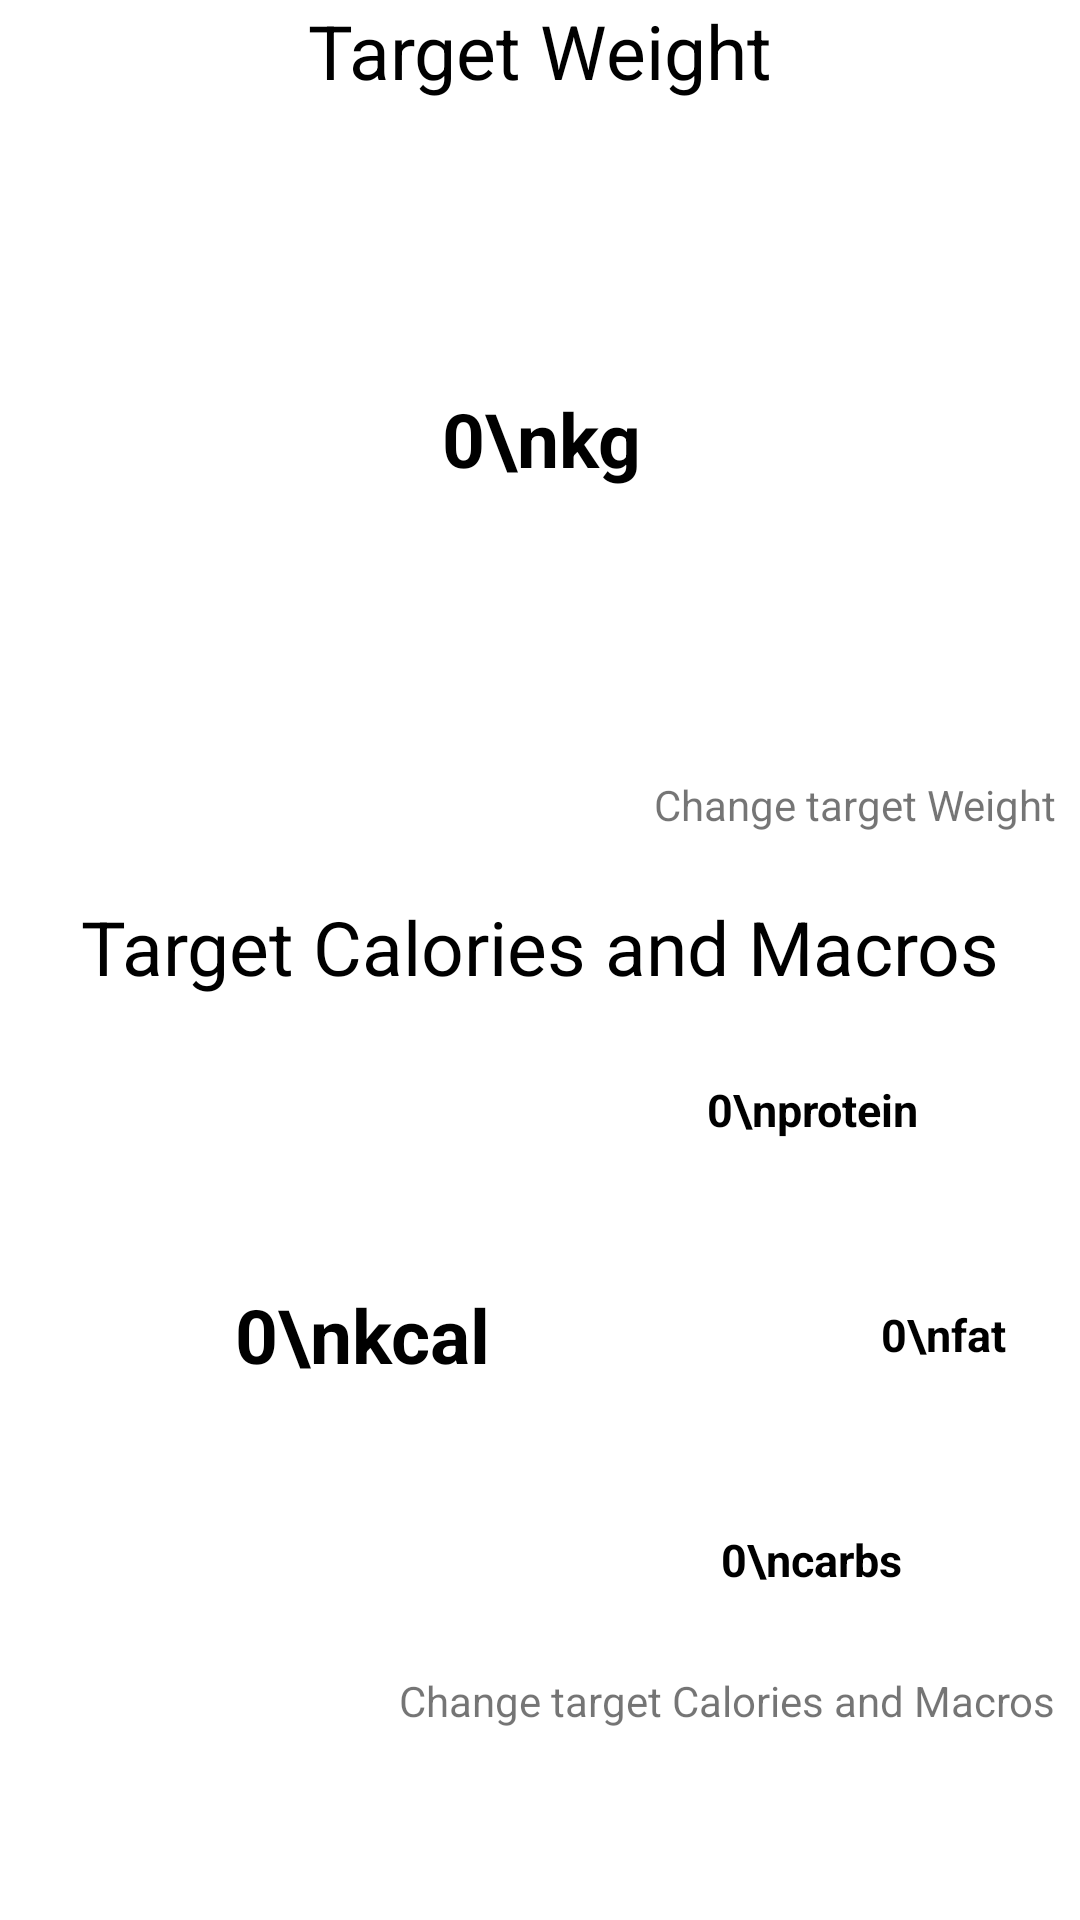

Here is an Android app screen rendered from its layout file. Give the layout XML and the strings, colors and styles it references.
<!-- AndroidManifest.xml: application theme AppTheme -->
<!-- res/layout/activity_goals.xml -->
<?xml version="1.0" encoding="utf-8"?>

<androidx.constraintlayout.widget.ConstraintLayout xmlns:android="http://schemas.android.com/apk/res/android"
    xmlns:app="http://schemas.android.com/apk/res-auto"
    xmlns:tools="http://schemas.android.com/tools"
    android:layout_width="match_parent"
    android:layout_height="match_parent"
    tools:context=".Goals">


    <TextView
        android:id="@+id/textView6"
        android:layout_width="wrap_content"
        android:layout_height="wrap_content"
        android:text="Target Weight"
        android:textSize="25dp"
        android:textColor="#000"
        app:layout_constraintEnd_toEndOf="parent"
        app:layout_constraintStart_toStartOf="parent"
        app:layout_constraintTop_toTopOf="parent" />

    <TextView
        android:id="@+id/textView8"
        android:layout_width="wrap_content"
        android:layout_height="wrap_content"
        android:layout_marginTop="40dp"
        android:text="Target Calories and Macros"
        android:textColor="#000"
        android:textSize="25dp"
        app:layout_constraintEnd_toEndOf="parent"
        app:layout_constraintStart_toStartOf="parent"
        app:layout_constraintTop_toBottomOf="@+id/imageView2" />

    <ImageView
        android:id="@+id/imageView2"
        android:layout_width="225dp"
        android:layout_height="225dp"
        app:layout_constraintEnd_toEndOf="parent"
        app:layout_constraintStart_toStartOf="parent"
        app:layout_constraintTop_toBottomOf="@+id/textView6"
        tools:srcCompat="@drawable/target" />

    <ImageView
        android:id="@+id/imageView3"
        android:layout_width="225dp"
        android:layout_height="225dp"
        android:layout_marginStart="8dp"
        app:layout_constraintStart_toStartOf="parent"
        app:layout_constraintTop_toBottomOf="@+id/textView8"
        tools:srcCompat="@drawable/target" />

    <ImageView
        android:id="@+id/imageView4"
        android:layout_width="75dp"
        android:layout_height="75dp"
        app:layout_constraintStart_toEndOf="@+id/imageView3"
        app:layout_constraintTop_toBottomOf="@+id/imageView6"
        tools:srcCompat="@drawable/target" />

    <ImageView
        android:id="@+id/imageView5"
        android:layout_width="75dp"
        android:layout_height="75dp"
        app:layout_constraintStart_toEndOf="@+id/imageView3"
        app:layout_constraintTop_toTopOf="@+id/imageView3"
        tools:srcCompat="@drawable/target" />

    <ImageView
        android:id="@+id/imageView6"
        android:layout_width="75dp"
        android:layout_height="75dp"

        android:layout_marginEnd="8dp"
        app:layout_constraintEnd_toEndOf="parent"
        app:layout_constraintTop_toBottomOf="@+id/imageView5"
        tools:srcCompat="@drawable/target" />

    <TextView
        android:id="@+id/targetweight"
        android:layout_width="wrap_content"
        android:layout_height="wrap_content"
        android:gravity="center"
        android:text="0\nkg"
        android:textColor="#000"
        android:textSize="25dp"
        android:textStyle="bold"
        app:layout_constraintBottom_toBottomOf="@+id/imageView2"
        app:layout_constraintEnd_toEndOf="@+id/imageView2"
        app:layout_constraintStart_toStartOf="@+id/imageView2"
        app:layout_constraintTop_toBottomOf="@+id/textView6" />

    <TextView
        android:id="@+id/targetcalories"
        android:layout_width="wrap_content"
        android:layout_height="wrap_content"
        android:gravity="center"
        android:text="0\nkcal"
        android:textColor="#000"
        android:textSize="25dp"
        android:textStyle="bold"
        app:layout_constraintBottom_toBottomOf="@+id/imageView3"
        app:layout_constraintEnd_toEndOf="@+id/imageView3"
        app:layout_constraintStart_toStartOf="@+id/imageView3"
        app:layout_constraintTop_toBottomOf="@+id/textView8" />

    <TextView
        android:id="@+id/proteintarget"
        android:layout_width="wrap_content"
        android:layout_height="wrap_content"
        android:gravity="center"
        android:text="0\nprotein"
        android:textColor="#000"
        android:textSize="15dp"
        android:textStyle="bold"
        app:layout_constraintBottom_toBottomOf="@+id/imageView5"
        app:layout_constraintEnd_toEndOf="@+id/imageView5"
        app:layout_constraintStart_toStartOf="@+id/imageView5"
        app:layout_constraintTop_toTopOf="@+id/imageView5" />

    <TextView
        android:id="@+id/fattarget"
        android:layout_width="wrap_content"
        android:layout_height="wrap_content"
        android:gravity="center"
        android:text="0\nfat"
        android:textColor="#000"
        android:textSize="15dp"
        android:textStyle="bold"
        app:layout_constraintBottom_toBottomOf="@+id/imageView6"
        app:layout_constraintEnd_toEndOf="@+id/imageView6"
        app:layout_constraintStart_toStartOf="@+id/imageView6"
        app:layout_constraintTop_toTopOf="@+id/imageView6" />

    <TextView
        android:id="@+id/carbstarget"
        android:layout_width="wrap_content"
        android:layout_height="wrap_content"
        android:gravity="center"
        android:text="0\ncarbs"
        android:textColor="#000"
        android:textSize="15dp"
        android:textStyle="bold"
        app:layout_constraintBottom_toBottomOf="@+id/imageView4"
        app:layout_constraintEnd_toEndOf="@+id/imageView4"
        app:layout_constraintStart_toStartOf="@+id/imageView4"
        app:layout_constraintTop_toTopOf="@+id/imageView4" />

    <TextView
        android:id="@+id/changetargetweight"
        android:layout_width="wrap_content"
        android:layout_height="wrap_content"
        android:layout_marginEnd="8dp"
        android:text="Change target Weight"
        app:layout_constraintEnd_toEndOf="parent"
        app:layout_constraintTop_toBottomOf="@+id/imageView2" />

    <TextView
        android:id="@+id/changetargetcalories"
        android:layout_width="wrap_content"
        android:layout_height="wrap_content"
        android:layout_marginEnd="8dp"
        android:text="Change target Calories and Macros"
        app:layout_constraintEnd_toEndOf="parent"
        app:layout_constraintTop_toBottomOf="@+id/imageView4" />
</androidx.constraintlayout.widget.ConstraintLayout>
<!-- resources referenced by this layout -->
<resources>
  <!-- drawable target: jpg bitmap (drawable, 28483 bytes) -->
  <style name="AppTheme" parent="Theme.MaterialComponents.Light">
          
          <item name="colorPrimary">@color/colorPrimary</item>
          <item name="android:textColorPrimary">@color/black</item>
          <item name="android:alertDialogTheme">@style/AlertDialogTheme</item>
      </style>
  <color name="colorPrimary">#FFFFFF</color>
  <color name="black">#000000</color>
  <style name="AlertDialogTheme" parent="android:Theme.Material.Light.Dialog.Alert">
          <item name="android:buttonBarNegativeButtonStyle">@style/NegativeButtonStyle</item>
          <item name="android:buttonBarPositiveButtonStyle">@style/PositiveButtonStyle</item>
      </style>
  <style name="NegativeButtonStyle" parent="Widget.MaterialComponents.Button.TextButton.Dialog">
          <item name="android:textColor">#000</item>
      </style>
  <style name="PositiveButtonStyle" parent="Widget.MaterialComponents.Button.TextButton.Dialog">
          <item name="android:textColor">#000</item>
      </style>
</resources>
